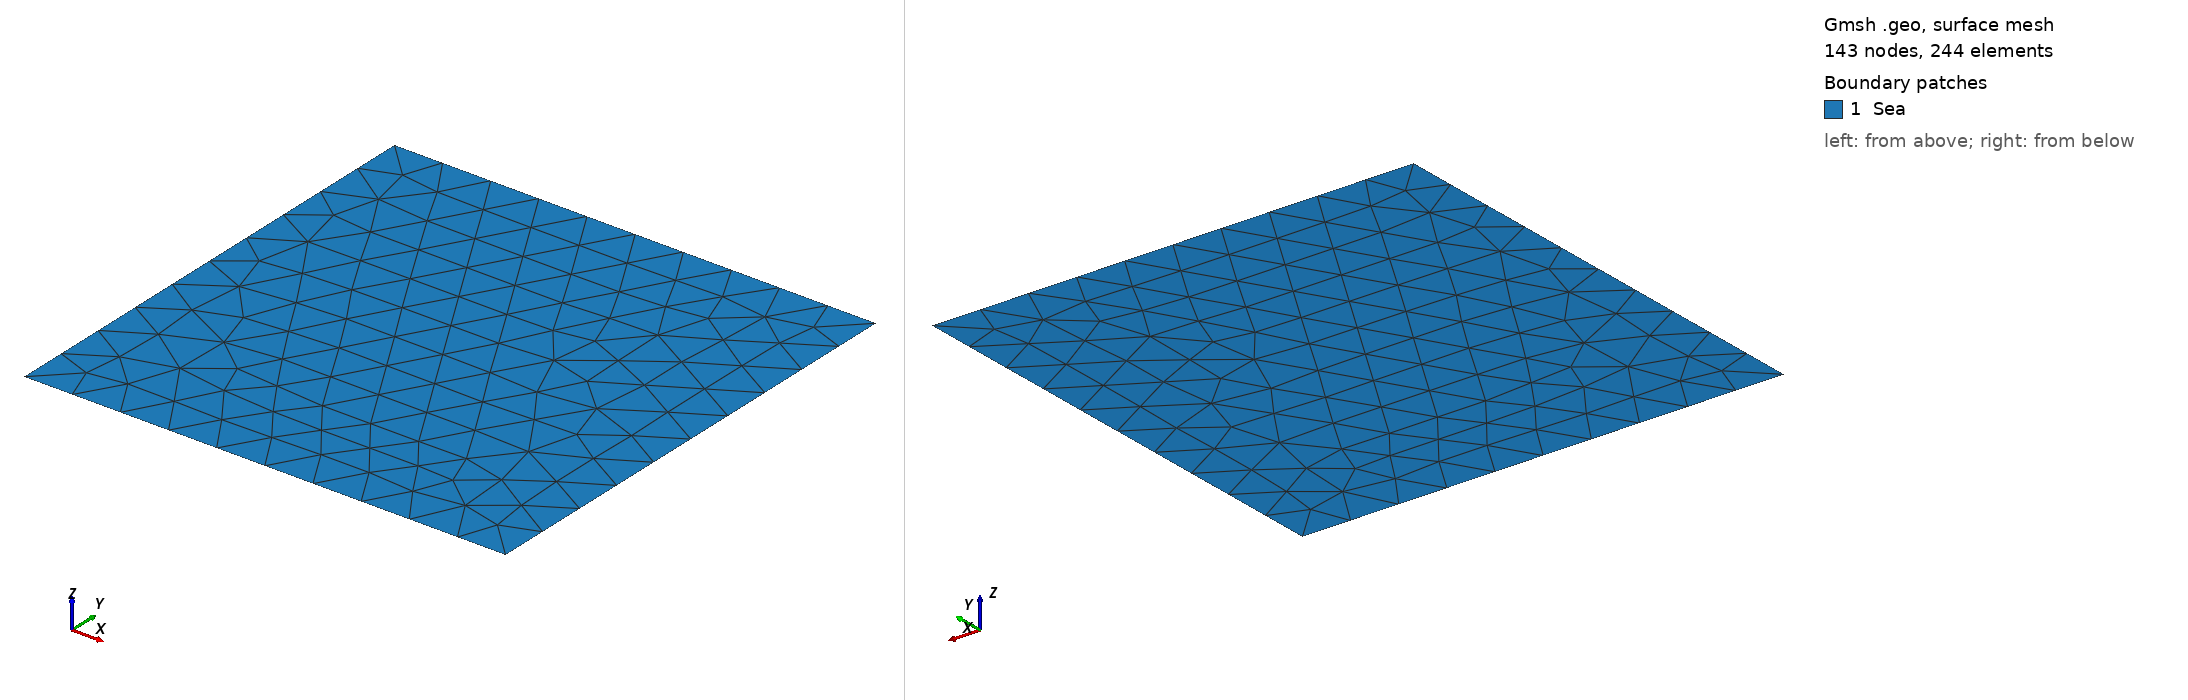

Gmsh geometry script, surface-meshed: 143 nodes, 244 surface elements. Boundary patches (legend numbers): 1 Sea. Left view from above one corner, right view from below the opposite corner. Legend entries are the model's physical surfaces. The drawing asked Gmsh for element sizes between 1% and 20% of the model's largest extent; the script's own settings can give other sizes.

=== tri.geo (drawn) ===
//+
SetFactory("OpenCASCADE");
Rmin = 0;
Rmax = 10;
Zmin = 0;
Zmax = 10;
l = 2;
h = 5;

NR = 10;
NZ = 10;

Point(1) = {Rmin, Zmin, 0, 1.0};
//+
Point(2) = {Rmax, Zmin, 0, 1.0};
//+
Point(3) = {Rmax, Zmax, 0, 1.0};
//+
Point(4) = {Rmin, Zmax, 0, 1.0};
//+
Point(5) = {l, Zmax, 0, 1.0};
//+
Point(6) = {Rmax, h, 0, 1.0};
//+
Line(1) = {1, 2};
//+
Line(2) = {2, 6};
//+
Line(3) = {6, 3};
//+
Line(4) = {3, 5};
//+
Line(5) = {5, 4};
//+
Line(6) = {4, 1};//+
Curve Loop(1) = {6, 1, 2, 3, 4, 5};
//+
Plane Surface(1) = {1};
//+
Physical Curve("down", 1) = {1};
//+
Physical Curve("top", 2) = {4};
//+
Physical Curve("left", 3) = {6};
//+
Physical Curve("right", 4) = {3};
//+
Physical Curve("l", 5) = {5};
//+
Physical Curve("h", 6) = {2};
//+
Physical Surface("Sea", 7) = {1};
